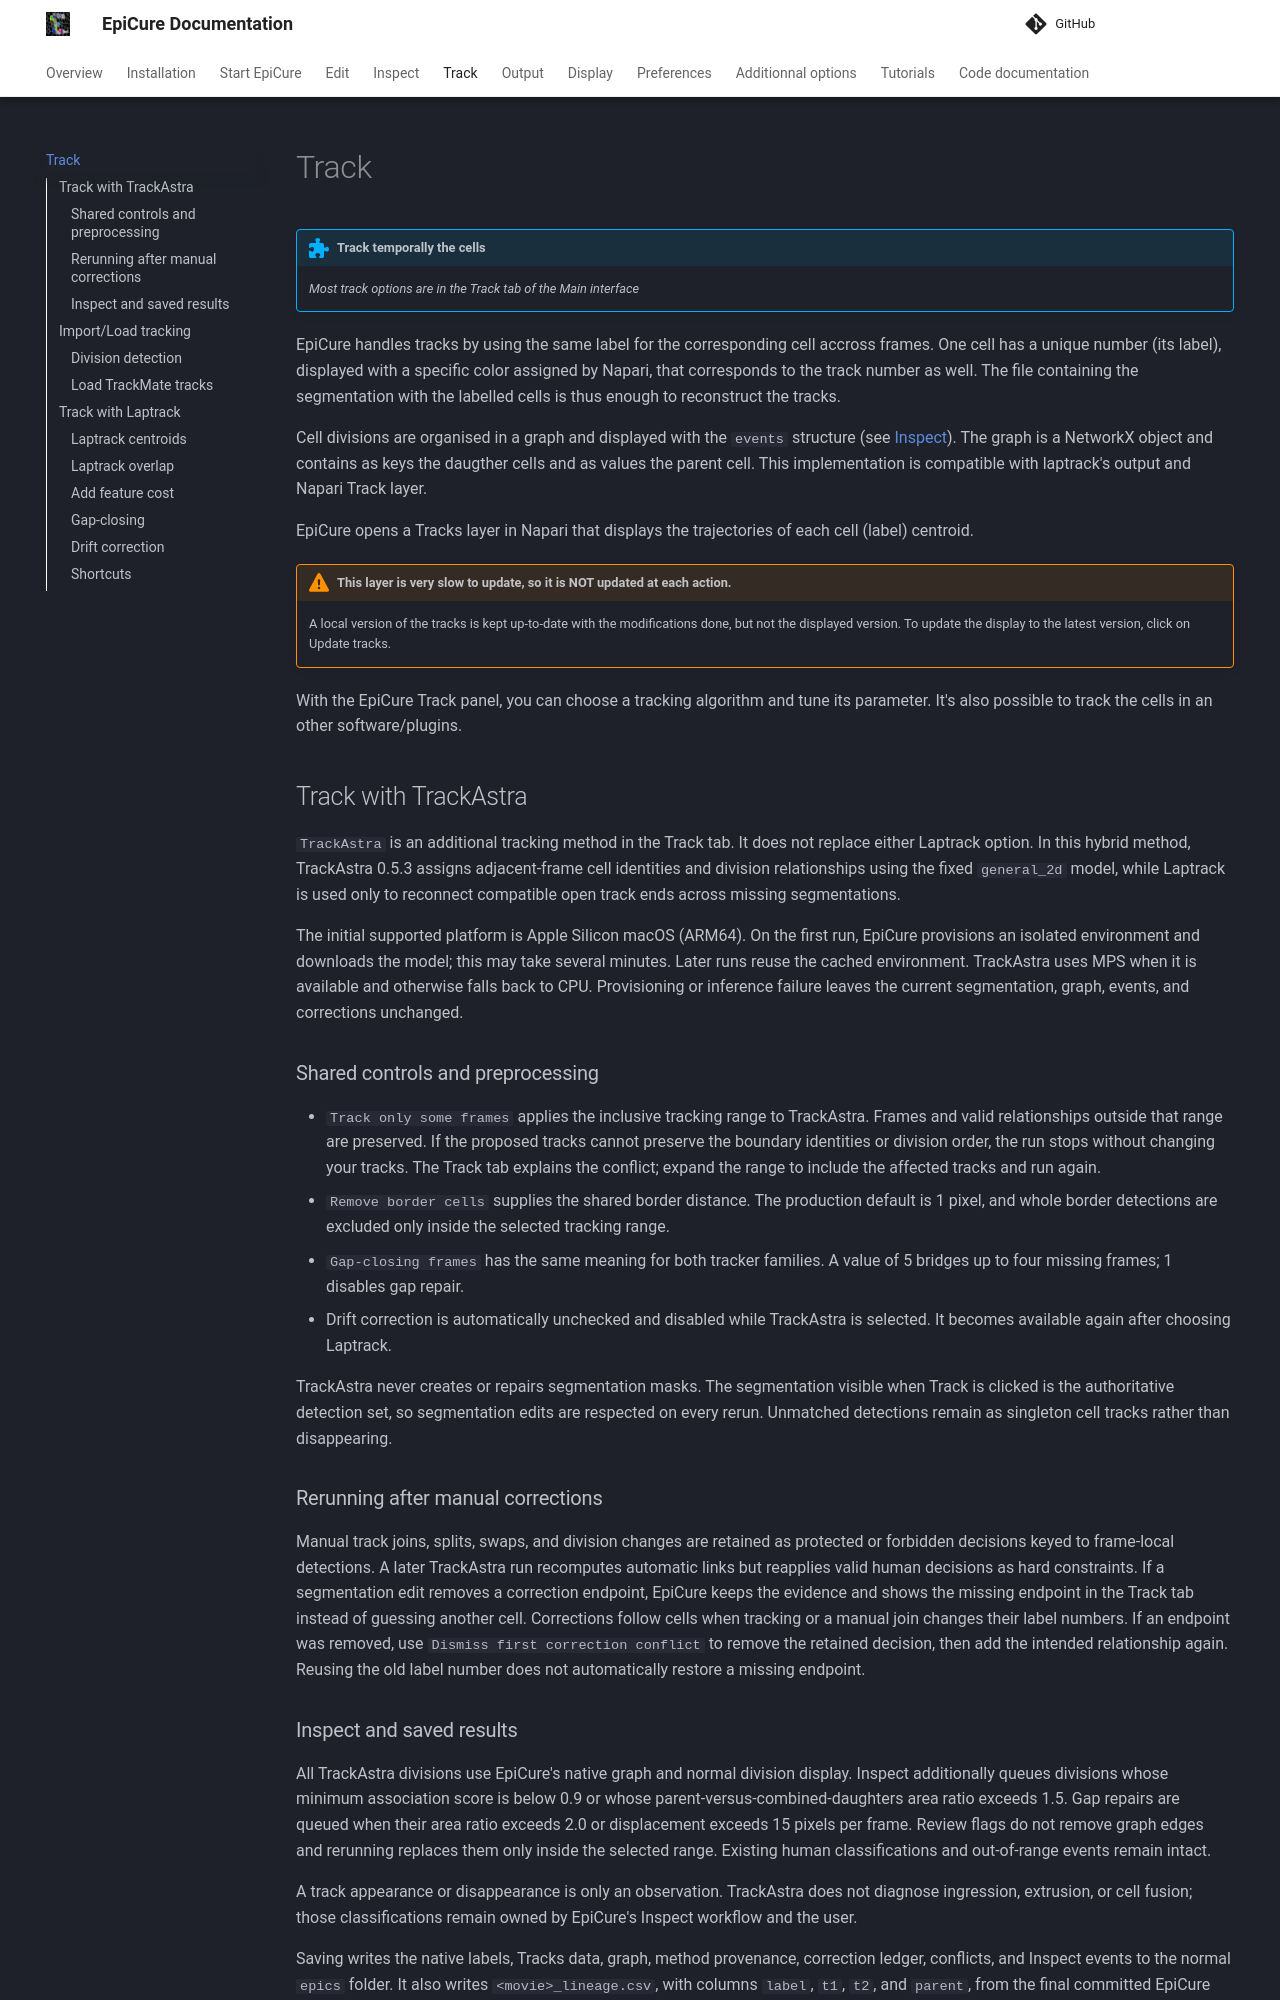

repository: maxshcherbina/Epicure · page: Track/index.html · generator: mkdocs

!!! abstract "Track temporally the cells"
    _Most track options are in the Track tab of the Main interface_

EpiCure handles tracks by using the same label for the corresponding cell accross frames.
One cell has a unique number (its label), displayed with a specific color assigned by Napari, that corresponds to the track number as well.
The file containing the segmentation with the labelled cells is thus enough to reconstruct the tracks.

Cell divisions are organised in a graph and displayed with the `events` structure (see [Inspect](#Inspect.md#events)).
The graph is a NetworkX object and contains as keys the daugther cells and as values the parent cell.
This implementation is compatible with laptrack's output and Napari Track layer.

EpiCure opens a Tracks layer in Napari that displays the trajectories of each cell (label) centroid.
!!! warning "This layer is very slow to update, so it is NOT updated at each action." 
	A local version of the tracks is kept up-to-date with the modifications done, but not the displayed version. To update the display to the latest version, click on Update tracks.

With the EpiCure Track panel, you can choose a tracking algorithm and tune its parameter.
It's also possible to track the cells in an other software/plugins.

## Track with TrackAstra

`TrackAstra` is an additional tracking method in the Track tab. It does not
replace either Laptrack option. In this hybrid method, TrackAstra 0.5.3 assigns
adjacent-frame cell identities and division relationships using the fixed
`general_2d` model, while Laptrack is used only to reconnect compatible open
track ends across missing segmentations.

The initial supported platform is Apple Silicon macOS (ARM64). On the first run,
EpiCure provisions an isolated environment and downloads the model; this may take
several minutes. Later runs reuse the cached environment. TrackAstra uses MPS when
it is available and otherwise falls back to CPU. Provisioning or inference
failure leaves the current segmentation, graph, events, and corrections unchanged.

### Shared controls and preprocessing

- `Track only some frames` applies the inclusive tracking range to TrackAstra.
  Frames and valid relationships outside that range are preserved. If the proposed
  tracks cannot preserve the boundary identities or division order, the run stops
  without changing your tracks. The Track tab explains the conflict; expand the
  range to include the affected tracks and run again.
- `Remove border cells` supplies the shared border distance. The production
  default is 1 pixel, and whole border detections are excluded only inside the
  selected tracking range.
- `Gap-closing frames` has the same meaning for both tracker families. A value
  of 5 bridges up to four missing frames; 1 disables gap repair.
- Drift correction is automatically unchecked and disabled while TrackAstra is
  selected. It becomes available again after choosing Laptrack.

TrackAstra never creates or repairs segmentation masks. The segmentation visible
when Track is clicked is the authoritative detection set, so segmentation edits
are respected on every rerun. Unmatched detections remain as singleton cell
tracks rather than disappearing.

### Rerunning after manual corrections

Manual track joins, splits, swaps, and division changes are retained as protected
or forbidden decisions keyed to frame-local detections. A later TrackAstra run
recomputes automatic links but reapplies valid human decisions as hard constraints.
If a segmentation edit removes a correction endpoint, EpiCure keeps the evidence
and shows the missing endpoint in the Track tab instead of guessing another cell.
Corrections follow cells when tracking or a manual join changes their label numbers.
If an endpoint was removed, use `Dismiss first correction conflict` to remove
the retained decision, then add the intended relationship again. Reusing the
old label number does not automatically restore a missing endpoint.
